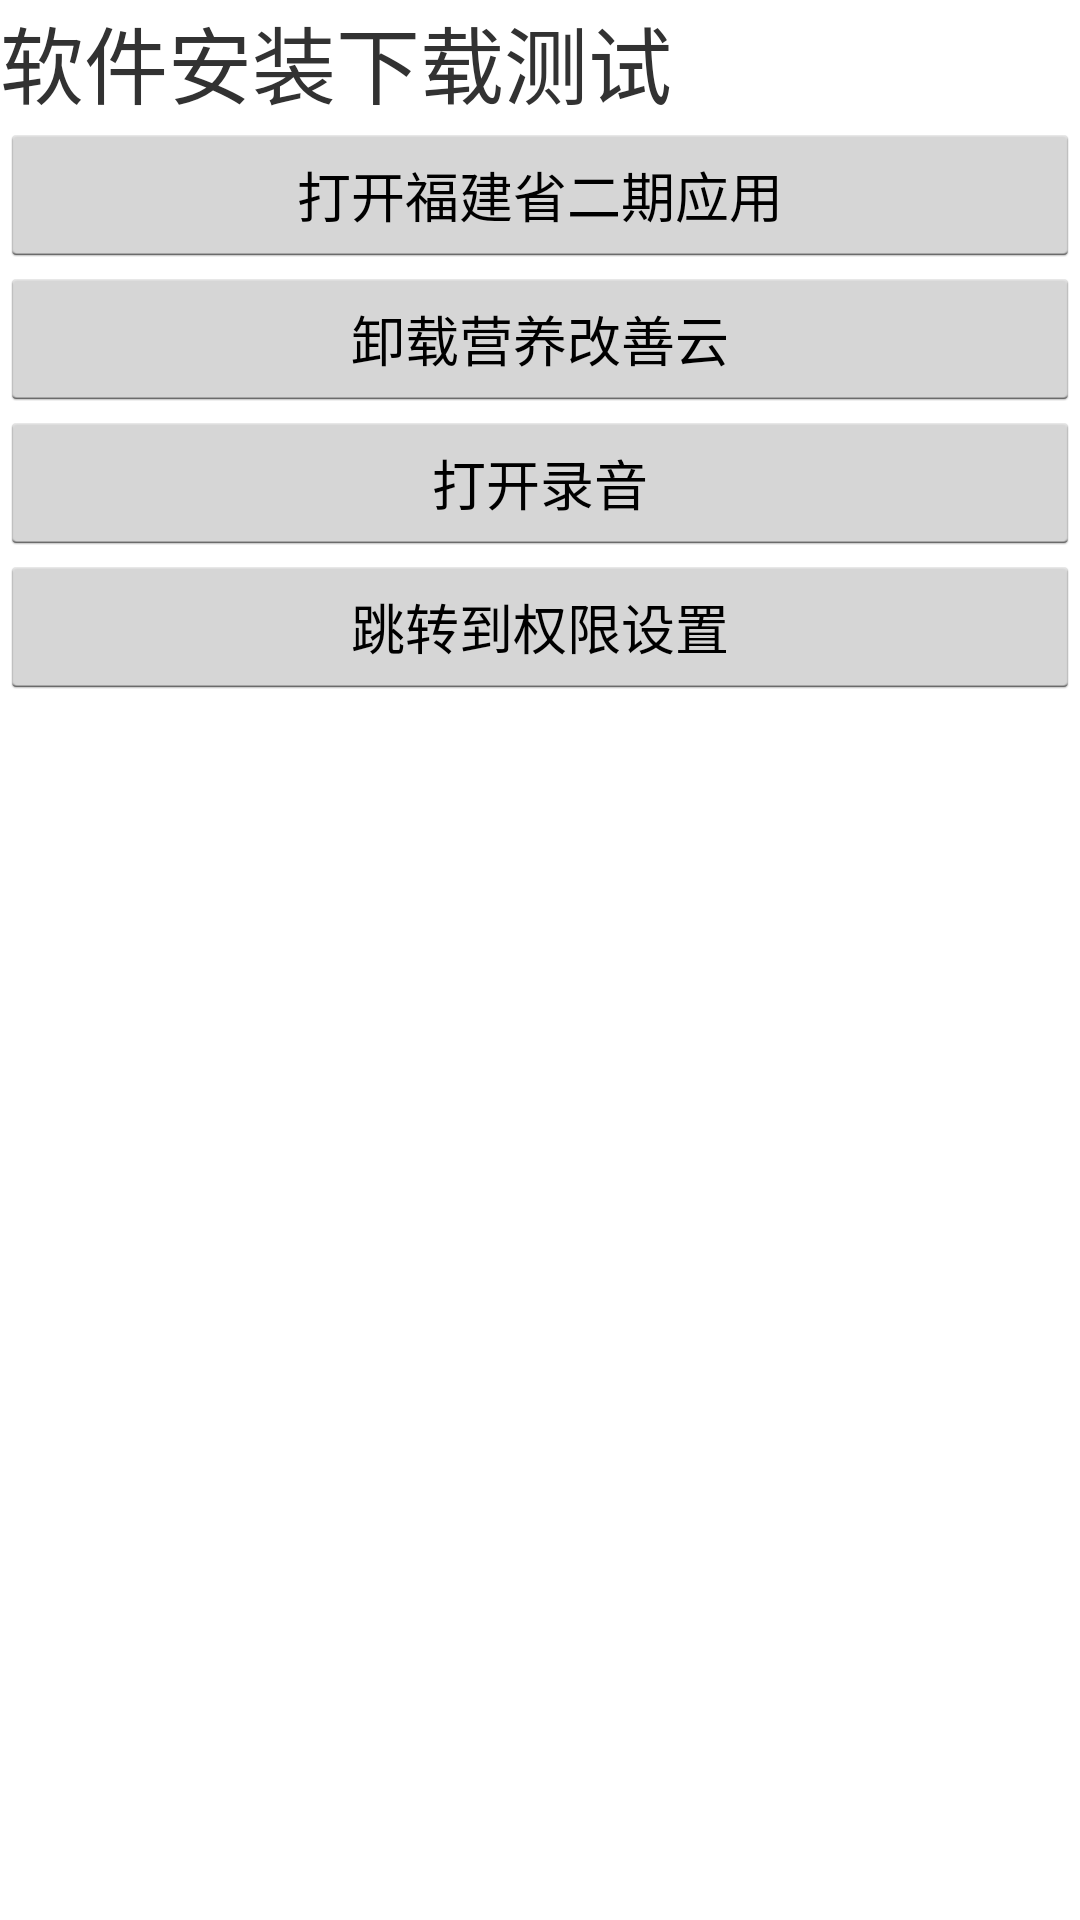

Reconstruct the res/layout file that produces this screen, plus the resources it refers to.
<!-- AndroidManifest.xml: application theme AppTheme -->
<!-- res/layout/test_install.xml -->
<?xml version="1.0" encoding="utf-8"?>
<LinearLayout xmlns:android="http://schemas.android.com/apk/res/android"
    android:layout_width="match_parent"
    android:layout_height="match_parent"
    android:orientation="vertical" >

    <TextView
        android:layout_width="wrap_content"
        android:layout_height="wrap_content"
        android:ellipsize="marquee"
        android:focusable="true"
        android:focusableInTouchMode="true"
        android:scrollHorizontally="true"
        android:singleLine="true"
        android:text="软件安装下载测试"
        android:textSize="28sp" />

    <Button
        android:id="@+id/btn1"
        android:layout_width="fill_parent"
        android:layout_height="wrap_content"
        android:onClick="click"
        android:text="打开福建省二期应用" />

    <Button
        android:id="@+id/btn2"
        android:layout_width="fill_parent"
        android:layout_height="wrap_content"
        android:onClick="click"
        android:text="卸载营养改善云" />

      <Button
        android:id="@+id/btn3"
        android:layout_width="fill_parent"
        android:layout_height="wrap_content"
        android:onClick="click"
        android:text="打开录音" />
      
        <Button
        android:id="@+id/btn4"
        android:layout_width="fill_parent"
        android:layout_height="wrap_content"
        android:onClick="click"
        android:text="跳转到权限设置" />
      


</LinearLayout>
<!-- resources referenced by this layout -->
<resources>
  <style name="AppTheme" parent="AppBaseTheme">
          
      </style>
  <style name="AppBaseTheme" parent="android:Theme.Holo.Light.NoActionBar">
          
      </style>
</resources>
